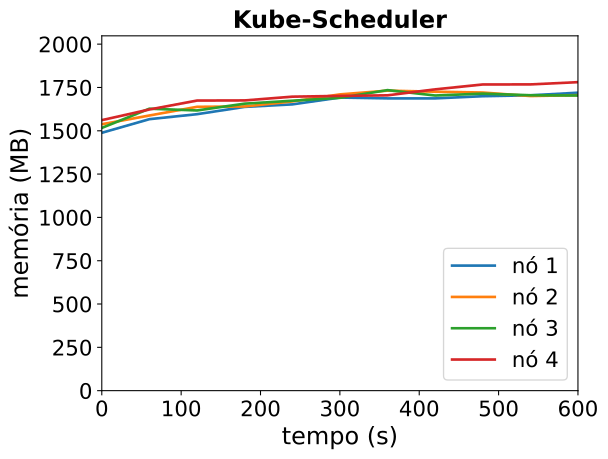

The table this chart was drawn from, first rows:
timestamp, ppgcc-m02_pod_amount, ppgcc-m02_memory, ppgcc-m02_cpu, ppgcc-m03_pod_amount, ppgcc-m03_memory, ppgcc-m03_cpu, ppgcc-m04_pod_amount, ppgcc-m04_memory, ppgcc-m04_cpu, ppgcc-m05_pod_amount, ppgcc-m05_memory, ppgcc-m05_cpu
0, 10, 1524112, 614698997, 10, 1574656, 693672022, 10, 1552920, 627322687, 10, 1598876, 675821129
60, 10, 1604632, 571382320, 10, 1626400, 667729527, 10, 1666572, 596326760, 10, 1661972, 751360229
120, 10, 1634068, 585799538, 10, 1677616, 659969718, 10, 1656144, 568720748, 10, 1714640, 734140572
180, 10, 1677232, 596300422, 10, 1679596, 682908867, 10, 1696272, 584281441, 10, 1715432, 742595750
240, 10, 1692016, 575863160, 10, 1709428, 690555448, 10, 1713564, 588297282, 10, 1737608, 741996963
300, 10, 1732408, 648125086, 10, 1751008, 688540191, 10, 1730856, 522701082, 10, 1742096, 695967306
360, 10, 1727524, 636212188, 10, 1773184, 678709177, 10, 1776264, 569026969, 10, 1745528, 723006024
420, 10, 1727392, 580138057, 10, 1766980, 667139762, 10, 1744452, 546155001, 10, 1780904, 787512032
480, 10, 1740328, 619505452, 10, 1762096, 717878944, 10, 1755540, 551639032, 10, 1809680, 731196961
540, 10, 1745608, 572045148, 10, 1741372, 664106551, 10, 1746036, 588399316, 10, 1810076, 728968717
600, 10, 1761052, 576357221, 10, 1746520, 674732073, 10, 1744452, 567479374, 10, 1823408, 761521983
